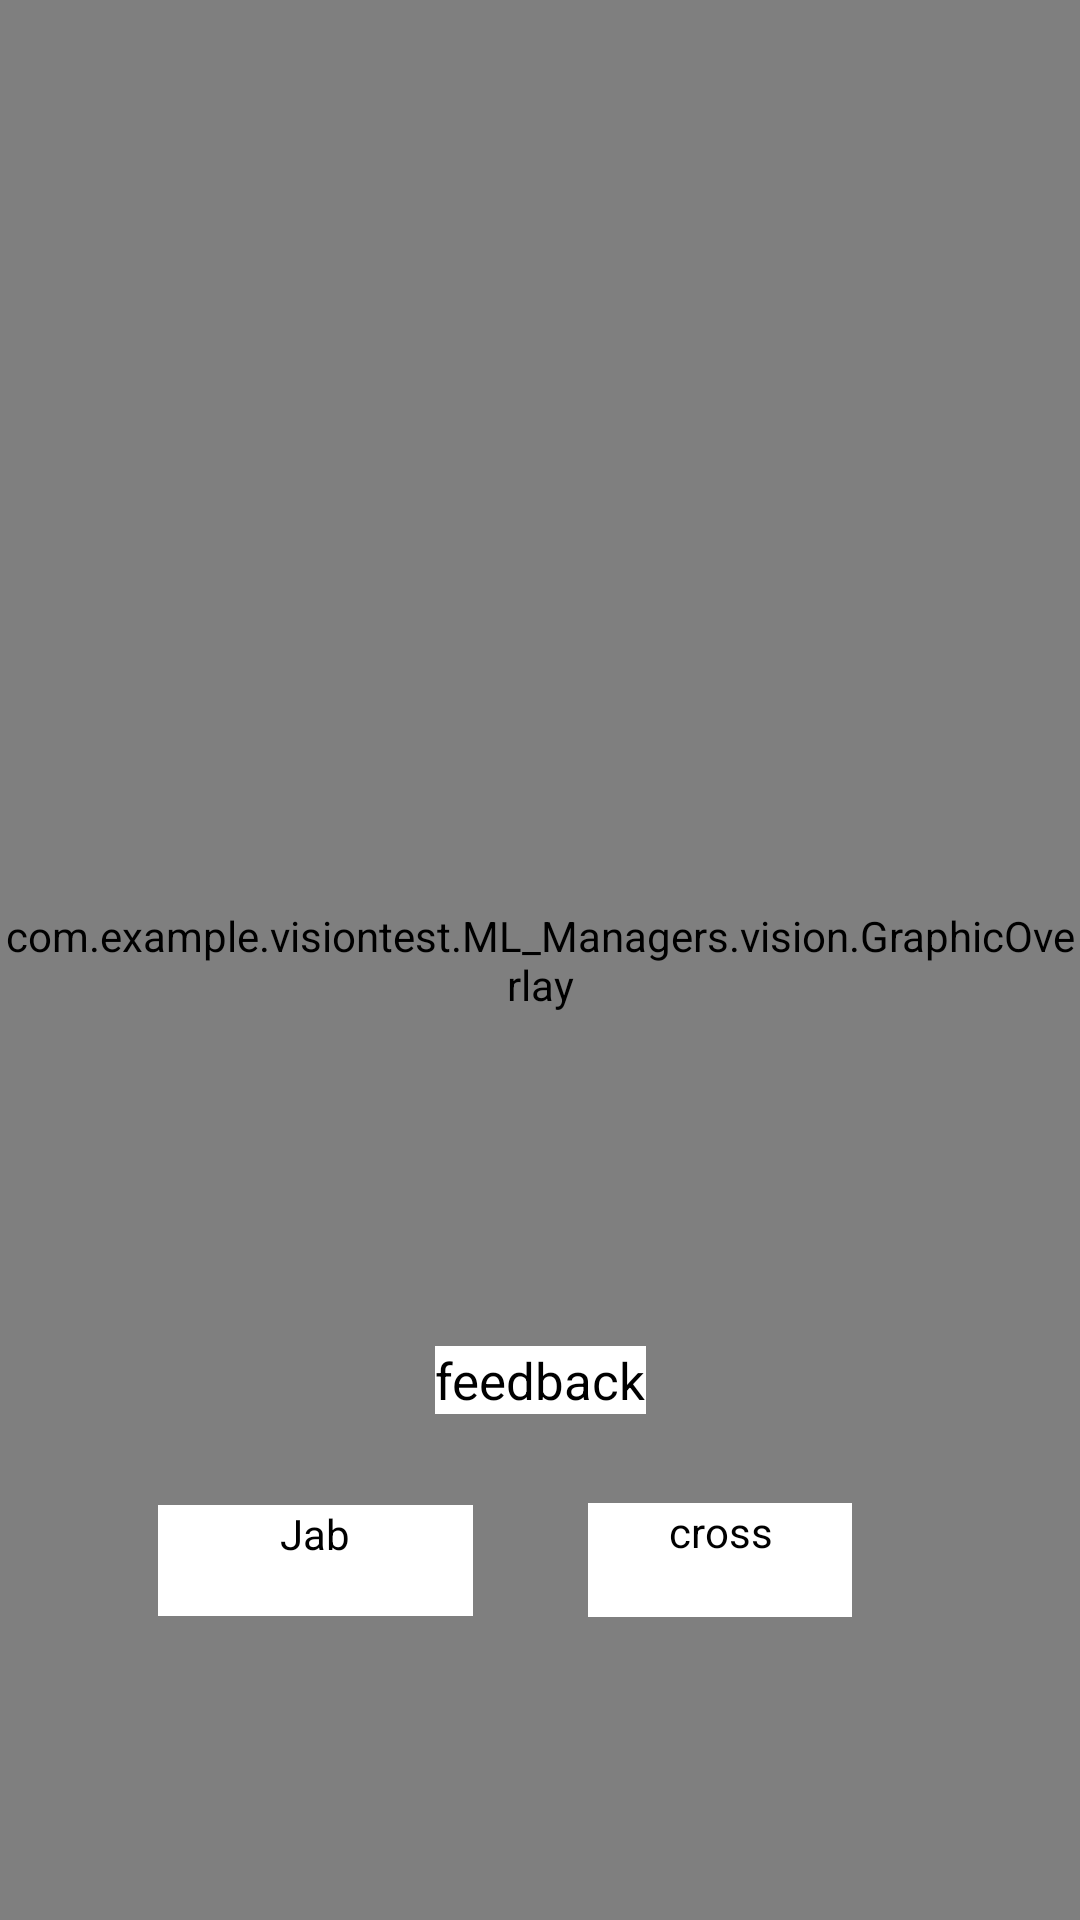

Reconstruct the res/layout file that produces this screen, plus the resources it refers to.
<!-- AndroidManifest.xml: application theme Theme.VisionTest -->
<!-- res/layout/activity_cam_display.xml -->
<?xml version="1.0" encoding="utf-8"?>
<androidx.constraintlayout.widget.ConstraintLayout
    xmlns:android="http://schemas.android.com/apk/res/android"
    xmlns:tools="http://schemas.android.com/tools"
    xmlns:app="http://schemas.android.com/apk/res-auto"
    android:layout_width="match_parent"
    android:layout_height="match_parent"
    tools:context=".camDisplay">


    <com.example.visiontest.ML_Managers.vision.CameraSourcePreview
        android:layout_width="match_parent"
        android:layout_height="match_parent"
        android:id="@+id/camera_display"
        app:layout_constraintBottom_toBottomOf="parent"
        app:layout_constraintTop_toTopOf="parent">



    </com.example.visiontest.ML_Managers.vision.CameraSourcePreview>

    <com.example.visiontest.ML_Managers.vision.GraphicOverlay
        android:id="@+id/graphic_overlay"
        android:layout_width="match_parent"
        android:layout_height="match_parent"
        app:layout_constraintBottom_toTopOf="@+id/camera_display"
        app:layout_constraintLeft_toLeftOf="@+id/camera_display"
        app:layout_constraintRight_toRightOf="@+id/camera_display"
        app:layout_constraintTop_toTopOf="@+id/camera_display" />

    <TextView
        android:id="@+id/txtFeedback"
        android:layout_width="wrap_content"
        android:layout_height="wrap_content"
        android:layout_marginTop="600dp"
        android:background="@color/white"
        android:text="feedback"
        android:textColor="@color/black"
        android:textSize="17sp"
        app:layout_constraintBottom_toBottomOf="@+id/camera_display"
        app:layout_constraintEnd_toEndOf="parent"
        app:layout_constraintStart_toStartOf="parent"
        app:layout_constraintTop_toTopOf="@+id/graphic_overlay" />

    <TextView
        android:id="@+id/jabposeselect"
        android:layout_width="105dp"
        android:layout_height="37dp"
        android:layout_marginTop="400dp"
        android:layout_marginRight="150dp"
        android:text="Jab"
        android:textColor="@color/black"
        android:background="@color/white"
        android:textAlignment="center"
        app:layout_constraintBottom_toBottomOf="@+id/camera_display"
        app:layout_constraintEnd_toEndOf="parent"
        app:layout_constraintStart_toStartOf="@+id/camera_display"
        app:layout_constraintTop_toTopOf="parent" />

    <TextView
        android:id="@+id/crossPoseSelect"
        android:layout_width="88dp"
        android:layout_height="38dp"
        android:layout_marginLeft="120dp"
        android:layout_marginTop="400dp"
        android:text="cross"
        android:textColor="@color/black"
        android:background="@color/white"
        android:textAlignment="center"
        app:layout_constraintBottom_toBottomOf="@+id/camera_display"
        app:layout_constraintEnd_toEndOf="parent"
        app:layout_constraintStart_toStartOf="@+id/camera_display"
        app:layout_constraintTop_toTopOf="parent" />

    <ImageView
        android:id="@+id/camFlip"
        android:layout_width="63dp"
        android:layout_height="64dp"
        android:layout_marginLeft="320dp"
        android:layout_marginTop="680dp"
        app:layout_constraintBottom_toBottomOf="parent"
        app:layout_constraintEnd_toEndOf="@+id/camera_display"
        app:layout_constraintStart_toStartOf="@+id/camera_display"
        app:layout_constraintTop_toTopOf="@+id/camera_display"
        app:srcCompat="@drawable/camflip" />

  </androidx.constraintlayout.widget.ConstraintLayout>
<!-- resources referenced by this layout -->
<resources>
  <style name="Theme.VisionTest" parent="Base.Theme.VisionTest" />
  <style name="Base.Theme.VisionTest" parent="Theme.Material3.DayNight.NoActionBar">
          
          
      </style>
  <!-- not gathered from this repository: default colours our renderer supplied (Android Studio template values) -->
  <color name="black">#FF000000</color>
  <color name="white">#FFFFFFFF</color>
</resources>
